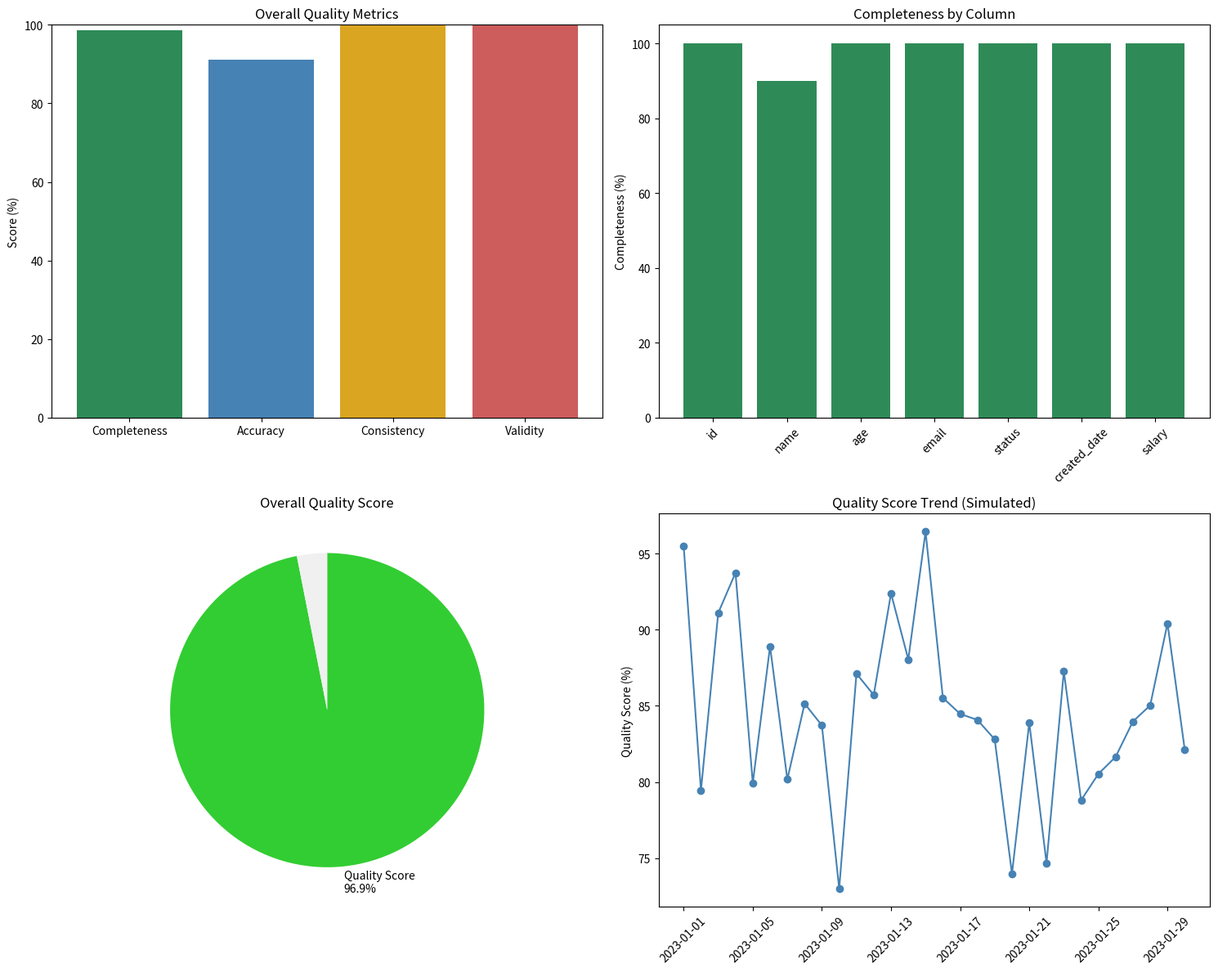

Recreate this plot in Python. (Note: this script raises an exception after producing the figure.)
"""
5단계: 데이터 품질 관리 답안 스크립트
"""

import pandas as pd
import numpy as np
import logging
import matplotlib.pyplot as plt
import seaborn as sns
from datetime import datetime, timedelta
import json
import warnings
from typing import Dict, List, Any, Optional
import networkx as nx

# 로깅 설정
logging.basicConfig(level=logging.INFO, format='%(asctime)s - %(levelname)s - %(message)s')
logger = logging.getLogger(__name__)

# 문제 1: 데이터 품질 지표 구현
def problem1_solution():
    """데이터 품질 지표 구현"""

    class DataQualityAnalyzer:
        def __init__(self, df: pd.DataFrame):
            self.df = df
            self.quality_metrics = {}

        def calculate_completeness(self) -> Dict[str, float]:
            """완전성(Completeness) 지표 계산"""
            completeness = {}
            total_rows = len(self.df)

            for column in self.df.columns:
                non_null_count = self.df[column].notna().sum()
                completeness[column] = (non_null_count / total_rows) * 100

            overall_completeness = np.mean(list(completeness.values()))
            completeness['overall'] = overall_completeness

            logger.info(f"완전성 지표 계산 완료: 전체 {overall_completeness:.2f}%")
            return completeness

        def calculate_accuracy(self, validation_rules: Dict[str, Any]) -> Dict[str, float]:
            """정확성(Accuracy) 지표 계산"""
            accuracy = {}
            total_rows = len(self.df)

            for column, rules in validation_rules.items():
                if column not in self.df.columns:
                    continue

                valid_count = total_rows
                column_data = self.df[column].dropna()

                # 범위 검증
                if 'min_value' in rules:
                    valid_count -= (column_data < rules['min_value']).sum()
                if 'max_value' in rules:
                    valid_count -= (column_data > rules['max_value']).sum()

                # 패턴 검증
                if 'pattern' in rules and column_data.dtype == 'object':
                    valid_count -= (~column_data.str.match(rules['pattern'], na=False)).sum()

                # 허용값 검증
                if 'allowed_values' in rules:
                    valid_count -= (~column_data.isin(rules['allowed_values'])).sum()

                accuracy[column] = (valid_count / total_rows) * 100

            overall_accuracy = np.mean(list(accuracy.values())) if accuracy else 100
            accuracy['overall'] = overall_accuracy

            logger.info(f"정확성 지표 계산 완료: 전체 {overall_accuracy:.2f}%")
            return accuracy

        def calculate_consistency(self) -> Dict[str, float]:
            """일관성(Consistency) 지표 계산"""
            consistency = {}

            # 데이터 타입 일관성
            for column in self.df.columns:
                if self.df[column].dtype == 'object':
                    # 문자열 케이스 일관성
                    string_data = self.df[column].dropna().astype(str)
                    if len(string_data) > 0:
                        lowercase_count = string_data.str.islower().sum()
                        uppercase_count = string_data.str.isupper().sum()
                        mixed_case_count = len(string_data) - lowercase_count - uppercase_count

                        # 가장 일관성 있는 케이스의 비율
                        max_consistent = max(lowercase_count, uppercase_count, mixed_case_count)
                        consistency[f'{column}_case'] = (max_consistent / len(string_data)) * 100

                # 날짜 형식 일관성 (datetime 컬럼)
                elif pd.api.types.is_datetime64_any_dtype(self.df[column]):
                    # 날짜 형식이 일관된지 확인 (간단한 예시)
                    consistency[f'{column}_format'] = 100.0  # 이미 datetime이므로 일관성 있음

            overall_consistency = np.mean(list(consistency.values())) if consistency else 100
            consistency['overall'] = overall_consistency

            logger.info(f"일관성 지표 계산 완료: 전체 {overall_consistency:.2f}%")
            return consistency

        def calculate_validity(self, schema_rules: Dict[str, Any]) -> Dict[str, float]:
            """유효성(Validity) 지표 계산"""
            validity = {}
            total_rows = len(self.df)

            for column, rules in schema_rules.items():
                if column not in self.df.columns:
                    continue

                valid_count = 0
                column_data = self.df[column]

                # 데이터 타입 검증
                expected_type = rules.get('type')
                if expected_type == 'numeric':
                    valid_count = pd.to_numeric(column_data, errors='coerce').notna().sum()
                elif expected_type == 'datetime':
                    valid_count = pd.to_datetime(column_data, errors='coerce').notna().sum()
                elif expected_type == 'string':
                    valid_count = column_data.astype(str).notna().sum()
                else:
                    valid_count = column_data.notna().sum()

                validity[column] = (valid_count / total_rows) * 100

            overall_validity = np.mean(list(validity.values())) if validity else 100
            validity['overall'] = overall_validity

            logger.info(f"유효성 지표 계산 완료: 전체 {overall_validity:.2f}%")
            return validity

        def calculate_quality_score(self) -> Dict[str, float]:
            """전체 품질 점수 계산"""
            # 기본 검증 규칙 정의
            validation_rules = {
                'age': {'min_value': 0, 'max_value': 150},
                'email': {'pattern': r'^[a-zA-Z0-9._%+-]+@[a-zA-Z0-9.-]+\.[a-zA-Z]{2,}$'},
                'status': {'allowed_values': ['active', 'inactive', 'pending']}
            }

            schema_rules = {
                'age': {'type': 'numeric'},
                'email': {'type': 'string'},
                'created_date': {'type': 'datetime'}
            }

            # 각 지표 계산
            completeness = self.calculate_completeness()
            accuracy = self.calculate_accuracy(validation_rules)
            consistency = self.calculate_consistency()
            validity = self.calculate_validity(schema_rules)

            # 가중 평균으로 전체 점수 계산
            weights = {'completeness': 0.3, 'accuracy': 0.3, 'consistency': 0.2, 'validity': 0.2}

            overall_score = (
                completeness['overall'] * weights['completeness'] +
                accuracy['overall'] * weights['accuracy'] +
                consistency['overall'] * weights['consistency'] +
                validity['overall'] * weights['validity']
            )

            quality_metrics = {
                'completeness': completeness,
                'accuracy': accuracy,
                'consistency': consistency,
                'validity': validity,
                'overall_score': overall_score
            }

            self.quality_metrics = quality_metrics
            logger.info(f"전체 데이터 품질 점수: {overall_score:.2f}")

            return quality_metrics

        def create_quality_dashboard(self):
            """품질 점수 대시보드 생성"""
            if not self.quality_metrics:
                self.calculate_quality_score()

            # 시각화
            fig, ((ax1, ax2), (ax3, ax4)) = plt.subplots(2, 2, figsize=(15, 12))

            # 전체 품질 지표 비교
            overall_scores = [
                self.quality_metrics['completeness']['overall'],
                self.quality_metrics['accuracy']['overall'],
                self.quality_metrics['consistency']['overall'],
                self.quality_metrics['validity']['overall']
            ]
            labels = ['Completeness', 'Accuracy', 'Consistency', 'Validity']

            ax1.bar(labels, overall_scores, color=['#2E8B57', '#4682B4', '#DAA520', '#CD5C5C'])
            ax1.set_title('Overall Quality Metrics')
            ax1.set_ylabel('Score (%)')
            ax1.set_ylim(0, 100)

            # 컬럼별 완전성
            completeness_data = {k: v for k, v in self.quality_metrics['completeness'].items() if k != 'overall'}
            if completeness_data:
                ax2.bar(completeness_data.keys(), completeness_data.values(), color='#2E8B57')
                ax2.set_title('Completeness by Column')
                ax2.set_ylabel('Completeness (%)')
                ax2.tick_params(axis='x', rotation=45)

            # 전체 점수 게이지
            score = self.quality_metrics['overall_score']
            ax3.pie([score, 100-score], labels=[f'Quality Score\n{score:.1f}%', ''],
                   colors=['#32CD32' if score >= 80 else '#FFD700' if score >= 60 else '#FF6347', '#F0F0F0'],
                   startangle=90, counterclock=False)
            ax3.set_title('Overall Quality Score')

            # 품질 트렌드 (시뮬레이션)
            dates = pd.date_range('2023-01-01', periods=30, freq='D')
            trend_scores = [85 + np.random.normal(0, 5) for _ in range(30)]
            ax4.plot(dates, trend_scores, marker='o', color='#4682B4')
            ax4.set_title('Quality Score Trend (Simulated)')
            ax4.set_ylabel('Quality Score (%)')
            ax4.tick_params(axis='x', rotation=45)

            plt.tight_layout()
            plt.savefig('quality_dashboard.png', dpi=300, bbox_inches='tight')
            plt.show()

    # 샘플 데이터 생성 (품질 이슈 포함)
    np.random.seed(42)
    sample_data = pd.DataFrame({
        'id': range(1, 1001),
        'name': [f'User_{i}' if i % 10 != 0 else None for i in range(1, 1001)],  # 10% 결측값
        'age': [np.random.randint(18, 80) if i % 20 != 0 else -5 for i in range(1000)],  # 일부 잘못된 값
        'email': [f'user{i}@example.com' if i % 15 != 0 else 'invalid_email' for i in range(1, 1001)],
        'status': np.random.choice(['active', 'inactive', 'pending', 'unknown'], 1000),  # 일부 잘못된 상태
        'created_date': pd.date_range('2020-01-01', periods=1000, freq='D'),
        'salary': np.random.normal(50000, 15000, 1000)
    })

    # 데이터 품질 분석 실행
    analyzer = DataQualityAnalyzer(sample_data)
    quality_metrics = analyzer.calculate_quality_score()
    analyzer.create_quality_dashboard()

    return quality_metrics

# 문제 2: 자동화된 데이터 검증
def problem2_solution():
    """자동화된 데이터 검증 (Great Expectations 스타일)"""

    class DataValidator:
        def __init__(self):
            self.expectations = []
            self.validation_results = []

        def expect_column_values_to_be_between(self, column: str, min_value: float, max_value: float):
            """컬럼 값이 특정 범위에 있는지 검증"""
            self.expectations.append({
                'type': 'range_check',
                'column': column,
                'min_value': min_value,
                'max_value': max_value
            })

        def expect_column_values_to_not_be_null(self, column: str):
            """컬럼에 null 값이 없는지 검증"""
            self.expectations.append({
                'type': 'not_null_check',
                'column': column
            })

        def expect_column_values_to_match_regex(self, column: str, regex_pattern: str):
            """컬럼 값이 정규식 패턴과 일치하는지 검증"""
            self.expectations.append({
                'type': 'regex_check',
                'column': column,
                'pattern': regex_pattern
            })

        def expect_column_values_to_be_in_set(self, column: str, value_set: List[Any]):
            """컬럼 값이 지정된 집합에 있는지 검증"""
            self.expectations.append({
                'type': 'set_check',
                'column': column,
                'allowed_values': value_set
            })

        def validate_dataframe(self, df: pd.DataFrame) -> Dict[str, Any]:
            """DataFrame에 대해 모든 기댓값 검증"""
            results = {
                'total_expectations': len(self.expectations),
                'passed_expectations': 0,
                'failed_expectations': 0,
                'details': []
            }

            for expectation in self.expectations:
                try:
                    result = self._validate_single_expectation(df, expectation)
                    results['details'].append(result)

                    if result['success']:
                        results['passed_expectations'] += 1
                    else:
                        results['failed_expectations'] += 1

                except Exception as e:
                    logger.error(f"검증 중 오류 발생: {e}")
                    results['details'].append({
                        'expectation': expectation,
                        'success': False,
                        'error': str(e)
                    })
                    results['failed_expectations'] += 1

            results['success_rate'] = (results['passed_expectations'] / results['total_expectations']) * 100

            logger.info(f"검증 완료: {results['passed_expectations']}/{results['total_expectations']} 통과 "
                       f"({results['success_rate']:.1f}%)")

            return results

        def _validate_single_expectation(self, df: pd.DataFrame, expectation: Dict[str, Any]) -> Dict[str, Any]:
            """단일 기댓값 검증"""
            column = expectation['column']
            exp_type = expectation['type']

            if column not in df.columns:
                return {
                    'expectation': expectation,
                    'success': False,
                    'message': f"Column '{column}' not found in DataFrame"
                }

            if exp_type == 'range_check':
                min_val = expectation['min_value']
                max_val = expectation['max_value']
                valid_count = df[(df[column] >= min_val) & (df[column] <= max_val)].shape[0]
                total_count = df[column].notna().shape[0]

                success = valid_count == total_count
                return {
                    'expectation': expectation,
                    'success': success,
                    'valid_count': valid_count,
                    'total_count': total_count,
                    'message': f"{valid_count}/{total_count} values in range [{min_val}, {max_val}]"
                }

            elif exp_type == 'not_null_check':
                null_count = df[column].isnull().sum()
                success = null_count == 0
                return {
                    'expectation': expectation,
                    'success': success,
                    'null_count': null_count,
                    'message': f"{null_count} null values found" if not success else "No null values"
                }

            elif exp_type == 'regex_check':
                pattern = expectation['pattern']
                string_data = df[column].astype(str)
                valid_count = string_data.str.match(pattern, na=False).sum()
                total_count = len(string_data)

                success = valid_count == total_count
                return {
                    'expectation': expectation,
                    'success': success,
                    'valid_count': valid_count,
                    'total_count': total_count,
                    'message': f"{valid_count}/{total_count} values match pattern"
                }

            elif exp_type == 'set_check':
                allowed_values = expectation['allowed_values']
                valid_count = df[column].isin(allowed_values).sum()
                total_count = df[column].notna().shape[0]

                success = valid_count == total_count
                return {
                    'expectation': expectation,
                    'success': success,
                    'valid_count': valid_count,
                    'total_count': total_count,
                    'message': f"{valid_count}/{total_count} values in allowed set"
                }

        def generate_validation_report(self, results: Dict[str, Any], output_file: str = 'validation_report.html'):
            """검증 결과 HTML 리포트 생성"""
            html_content = f"""
            <!DOCTYPE html>
            <html>
            <head>
                <title>Data Validation Report</title>
                <style>
                    body {{ font-family: Arial, sans-serif; margin: 20px; }}
                    .header {{ background-color: #f0f0f0; padding: 20px; border-radius: 5px; }}
                    .success {{ color: green; }}
                    .failure {{ color: red; }}
                    .expectation {{ margin: 10px 0; padding: 10px; border: 1px solid #ddd; border-radius: 3px; }}
                    table {{ border-collapse: collapse; width: 100%; margin: 20px 0; }}
                    th, td {{ border: 1px solid #ddd; padding: 8px; text-align: left; }}
                    th {{ background-color: #f2f2f2; }}
                </style>
            </head>
            <body>
                <div class="header">
                    <h1>Data Validation Report</h1>
                    <p>Generated on: {datetime.now().strftime('%Y-%m-%d %H:%M:%S')}</p>
                    <p>Total Expectations: {results['total_expectations']}</p>
                    <p class="{'success' if results['success_rate'] >= 80 else 'failure'}">
                        Success Rate: {results['success_rate']:.1f}%
                    </p>
                </div>

                <h2>Validation Results</h2>
                <table>
                    <tr>
                        <th>Expectation Type</th>
                        <th>Column</th>
                        <th>Status</th>
                        <th>Message</th>
                    </tr>
            """

            for detail in results['details']:
                exp = detail['expectation']
                status_class = 'success' if detail['success'] else 'failure'
                status_text = 'PASS' if detail['success'] else 'FAIL'

                html_content += f"""
                    <tr>
                        <td>{exp['type']}</td>
                        <td>{exp['column']}</td>
                        <td class="{status_class}">{status_text}</td>
                        <td>{detail.get('message', '')}</td>
                    </tr>
                """

            html_content += """
                </table>
            </body>
            </html>
            """

            with open(output_file, 'w', encoding='utf-8') as f:
                f.write(html_content)

            logger.info(f"검증 리포트 생성: {output_file}")

    # 샘플 데이터 및 검증 실행
    sample_data = pd.DataFrame({
        'user_id': range(1, 101),
        'age': np.random.randint(18, 80, 100),
        'email': [f'user{i}@example.com' for i in range(1, 101)],
        'status': np.random.choice(['active', 'inactive'], 100),
        'score': np.random.uniform(0, 100, 100)
    })

    # 일부 데이터 품질 이슈 주입
    sample_data.loc[5, 'age'] = 200  # 범위 초과
    sample_data.loc[10, 'email'] = 'invalid_email'  # 잘못된 이메일
    sample_data.loc[15, 'status'] = 'unknown'  # 허용되지 않는 값

    # 검증 실행
    validator = DataValidator()
    validator.expect_column_values_to_be_between('age', 0, 120)
    validator.expect_column_values_to_not_be_null('user_id')
    validator.expect_column_values_to_match_regex('email', r'^[a-zA-Z0-9._%+-]+@[a-zA-Z0-9.-]+\.[a-zA-Z]{2,}$')
    validator.expect_column_values_to_be_in_set('status', ['active', 'inactive'])
    validator.expect_column_values_to_be_between('score', 0, 100)

    validation_results = validator.validate_dataframe(sample_data)
    validator.generate_validation_report(validation_results)

    return validation_results

# 문제 3: 데이터 프로파일링
def problem3_solution():
    """데이터 프로파일링"""

    class DataProfiler:
        def __init__(self, df: pd.DataFrame):
            self.df = df
            self.profile_results = {}

        def analyze_distributions(self) -> Dict[str, Any]:
            """데이터 분포 분석"""
            distributions = {}

            for column in self.df.columns:
                col_data = self.df[column].dropna()

                if pd.api.types.is_numeric_dtype(col_data):
                    distributions[column] = {
                        'type': 'numeric',
                        'mean': float(col_data.mean()),
                        'std': float(col_data.std()),
                        'min': float(col_data.min()),
                        'max': float(col_data.max()),
                        'quartiles': {
                            'q1': float(col_data.quantile(0.25)),
                            'q2': float(col_data.quantile(0.50)),
                            'q3': float(col_data.quantile(0.75))
                        },
                        'skewness': float(col_data.skew()),
                        'kurtosis': float(col_data.kurtosis())
                    }
                elif pd.api.types.is_categorical_dtype(col_data) or col_data.dtype == 'object':
                    value_counts = col_data.value_counts()
                    distributions[column] = {
                        'type': 'categorical',
                        'unique_count': len(value_counts),
                        'most_frequent': str(value_counts.index[0]) if len(value_counts) > 0 else None,
                        'most_frequent_count': int(value_counts.iloc[0]) if len(value_counts) > 0 else 0,
                        'value_counts': value_counts.head(10).to_dict()
                    }

            logger.info(f"분포 분석 완료: {len(distributions)}개 컬럼")
            return distributions

        def analyze_correlations(self) -> Dict[str, Any]:
            """상관관계 분석"""
            numeric_cols = self.df.select_dtypes(include=[np.number]).columns

            if len(numeric_cols) < 2:
                logger.warning("상관관계 분석을 위한 수치형 컬럼이 부족합니다")
                return {}

            correlation_matrix = self.df[numeric_cols].corr()

            # 강한 상관관계 찾기 (절댓값 0.7 이상)
            strong_correlations = []
            for i in range(len(correlation_matrix.columns)):
                for j in range(i+1, len(correlation_matrix.columns)):
                    corr_value = correlation_matrix.iloc[i, j]
                    if abs(corr_value) >= 0.7:
                        strong_correlations.append({
                            'column1': correlation_matrix.columns[i],
                            'column2': correlation_matrix.columns[j],
                            'correlation': float(corr_value)
                        })

            correlations = {
                'correlation_matrix': correlation_matrix.to_dict(),
                'strong_correlations': strong_correlations,
                'numeric_columns': list(numeric_cols)
            }

            logger.info(f"상관관계 분석 완료: {len(strong_correlations)}개 강한 상관관계 발견")
            return correlations

        def detect_outlier_patterns(self) -> Dict[str, Any]:
            """이상치 패턴 탐지"""
            outlier_patterns = {}

            numeric_cols = self.df.select_dtypes(include=[np.number]).columns

            for column in numeric_cols:
                col_data = self.df[column].dropna()

                if len(col_data) == 0:
                    continue

                # IQR 방법
                Q1 = col_data.quantile(0.25)
                Q3 = col_data.quantile(0.75)
                IQR = Q3 - Q1
                lower_bound = Q1 - 1.5 * IQR
                upper_bound = Q3 + 1.5 * IQR

                iqr_outliers = col_data[(col_data < lower_bound) | (col_data > upper_bound)]

                # Z-score 방법
                z_scores = np.abs((col_data - col_data.mean()) / col_data.std())
                zscore_outliers = col_data[z_scores > 3]

                outlier_patterns[column] = {
                    'iqr_outliers': {
                        'count': len(iqr_outliers),
                        'percentage': (len(iqr_outliers) / len(col_data)) * 100,
                        'values': iqr_outliers.tolist()[:10]  # 최대 10개만 저장
                    },
                    'zscore_outliers': {
                        'count': len(zscore_outliers),
                        'percentage': (len(zscore_outliers) / len(col_data)) * 100,
                        'values': zscore_outliers.tolist()[:10]
                    },
                    'bounds': {
                        'iqr_lower': float(lower_bound),
                        'iqr_upper': float(upper_bound)
                    }
                }

            logger.info(f"이상치 패턴 분석 완료: {len(outlier_patterns)}개 수치형 컬럼")
            return outlier_patterns

        def generate_profile_report(self) -> Dict[str, Any]:
            """종합 프로파일링 리포트 생성"""
            logger.info("데이터 프로파일링 시작")

            # 기본 정보
            basic_info = {
                'shape': self.df.shape,
                'columns': list(self.df.columns),
                'dtypes': self.df.dtypes.astype(str).to_dict(),
                'missing_values': self.df.isnull().sum().to_dict(),
                'memory_usage': float(self.df.memory_usage(deep=True).sum() / 1024**2)  # MB
            }

            # 각종 분석 수행
            distributions = self.analyze_distributions()
            correlations = self.analyze_correlations()
            outlier_patterns = self.detect_outlier_patterns()

            profile_report = {
                'timestamp': datetime.now().isoformat(),
                'basic_info': basic_info,
                'distributions': distributions,
                'correlations': correlations,
                'outlier_patterns': outlier_patterns
            }

            self.profile_results = profile_report

            # JSON 리포트 저장
            with open('data_profile_report.json', 'w', encoding='utf-8') as f:
                json.dump(profile_report, f, indent=2, ensure_ascii=False)

            logger.info("프로파일링 리포트 생성 완료: data_profile_report.json")
            return profile_report

        def create_profile_visualizations(self):
            """프로파일링 시각화"""
            if not self.profile_results:
                self.generate_profile_report()

            fig, axes = plt.subplots(2, 2, figsize=(16, 12))

            # 결측값 비율
            missing_data = self.profile_results['basic_info']['missing_values']
            missing_df = pd.DataFrame(list(missing_data.items()), columns=['Column', 'Missing_Count'])
            missing_df['Missing_Percentage'] = (missing_df['Missing_Count'] / self.df.shape[0]) * 100

            axes[0, 0].bar(missing_df['Column'], missing_df['Missing_Percentage'])
            axes[0, 0].set_title('Missing Values by Column')
            axes[0, 0].set_ylabel('Missing Percentage (%)')
            axes[0, 0].tick_params(axis='x', rotation=45)

            # 상관관계 히트맵
            if self.profile_results['correlations']:
                corr_matrix = pd.DataFrame(self.profile_results['correlations']['correlation_matrix'])
                sns.heatmap(corr_matrix, annot=True, cmap='coolwarm', center=0, ax=axes[0, 1])
                axes[0, 1].set_title('Correlation Heatmap')

            # 이상치 개수
            outlier_counts = []
            columns = []
            for col, patterns in self.profile_results['outlier_patterns'].items():
                columns.append(col)
                outlier_counts.append(patterns['iqr_outliers']['count'])

            if outlier_counts:
                axes[1, 0].bar(columns, outlier_counts, color='red', alpha=0.7)
                axes[1, 0].set_title('Outlier Count by Column (IQR Method)')
                axes[1, 0].set_ylabel('Outlier Count')
                axes[1, 0].tick_params(axis='x', rotation=45)

            # 데이터 타입 분포
            dtype_counts = pd.Series(self.profile_results['basic_info']['dtypes']).value_counts()
            axes[1, 1].pie(dtype_counts.values, labels=dtype_counts.index, autopct='%1.1f%%')
            axes[1, 1].set_title('Data Type Distribution')

            plt.tight_layout()
            plt.savefig('profile_visualizations.png', dpi=300, bbox_inches='tight')
            plt.show()

    # 샘플 데이터 생성 및 프로파일링
    np.random.seed(42)
    sample_data = pd.DataFrame({
        'user_id': range(1, 1001),
        'age': np.random.normal(35, 12, 1000),
        'income': np.random.normal(50000, 15000, 1000),
        'score': np.random.beta(2, 5, 1000) * 100,
        'category': np.random.choice(['A', 'B', 'C', 'D'], 1000),
        'is_active': np.random.choice([True, False], 1000),
        'registration_date': pd.date_range('2020-01-01', periods=1000, freq='D')
    })

    # 일부 이상치 및 결측값 주입
    sample_data.loc[np.random.choice(1000, 50, replace=False), 'age'] = np.random.normal(80, 5, 50)
    sample_data.loc[np.random.choice(1000, 30, replace=False), 'income'] = None

    profiler = DataProfiler(sample_data)
    profile_report = profiler.generate_profile_report()
    profiler.create_profile_visualizations()

    return profile_report

# 문제 4: 로깅 및 모니터링 시스템
def problem4_solution():
    """로깅 및 모니터링 시스템"""

    class DataProcessingMonitor:
        def __init__(self):
            self.setup_logging()
            self.metrics = {
                'processing_times': [],
                'error_counts': {},
                'data_volumes': [],
                'quality_scores': []
            }

        def setup_logging(self):
            """구조화된 로깅 설정"""
            # JSON 포맷터
            class JSONFormatter(logging.Formatter):
                def format(self, record):
                    log_entry = {
                        'timestamp': datetime.fromtimestamp(record.created).isoformat(),
                        'level': record.levelname,
                        'logger': record.name,
                        'message': record.getMessage(),
                        'module': record.module,
                        'function': record.funcName,
                        'line': record.lineno
                    }

                    # 추가 속성이 있으면 포함
                    if hasattr(record, 'user_id'):
                        log_entry['user_id'] = record.user_id
                    if hasattr(record, 'processing_time'):
                        log_entry['processing_time'] = record.processing_time
                    if hasattr(record, 'data_size'):
                        log_entry['data_size'] = record.data_size

                    return json.dumps(log_entry, ensure_ascii=False)

            # 로거 설정
            self.logger = logging.getLogger('DataProcessingMonitor')
            self.logger.setLevel(logging.INFO)

            # 파일 핸들러
            file_handler = logging.FileHandler('data_processing.log')
            file_handler.setFormatter(JSONFormatter())
            self.logger.addHandler(file_handler)

            # 메트릭 로거
            self.metrics_logger = logging.getLogger('MetricsLogger')
            metrics_handler = logging.FileHandler('processing_metrics.log')
            metrics_handler.setFormatter(JSONFormatter())
            self.metrics_logger.addHandler(metrics_handler)

        def log_processing_start(self, process_name: str, data_size: int, **kwargs):
            """처리 시작 로깅"""
            self.logger.info(f"Processing started: {process_name}",
                           extra={'data_size': data_size, 'process_name': process_name, **kwargs})

        def log_processing_end(self, process_name: str, processing_time: float, success: bool, **kwargs):
            """처리 완료 로깅"""
            level = logging.INFO if success else logging.ERROR
            status = "completed" if success else "failed"

            self.logger.log(level, f"Processing {status}: {process_name}",
                          extra={'processing_time': processing_time, 'process_name': process_name, **kwargs})

            # 메트릭 수집
            self.metrics['processing_times'].append({
                'process_name': process_name,
                'processing_time': processing_time,
                'success': success,
                'timestamp': datetime.now().isoformat()
            })

        def log_error(self, error_type: str, error_message: str, **kwargs):
            """에러 로깅 및 분류"""
            self.logger.error(f"Error occurred: {error_type} - {error_message}",
                            extra={'error_type': error_type, **kwargs})

            # 에러 카운트 업데이트
            if error_type not in self.metrics['error_counts']:
                self.metrics['error_counts'][error_type] = 0
            self.metrics['error_counts'][error_type] += 1

        def collect_performance_metrics(self, data_volume: int, quality_score: float):
            """성능 메트릭 수집"""
            self.metrics['data_volumes'].append({
                'volume': data_volume,
                'timestamp': datetime.now().isoformat()
            })

            self.metrics['quality_scores'].append({
                'score': quality_score,
                'timestamp': datetime.now().isoformat()
            })

            self.metrics_logger.info("Performance metrics collected",
                                   extra={'data_volume': data_volume, 'quality_score': quality_score})

        def generate_monitoring_dashboard(self):
            """모니터링 대시보드 생성"""
            # 처리 시간 통계
            if self.metrics['processing_times']:
                processing_df = pd.DataFrame(self.metrics['processing_times'])
                avg_processing_time = processing_df['processing_time'].mean()
                success_rate = (processing_df['success'].sum() / len(processing_df)) * 100
            else:
                avg_processing_time = 0
                success_rate = 0

            # 시각화
            fig, ((ax1, ax2), (ax3, ax4)) = plt.subplots(2, 2, figsize=(16, 12))

            # 처리 시간 트렌드
            if self.metrics['processing_times']:
                times_df = pd.DataFrame(self.metrics['processing_times'])
                times_df['timestamp'] = pd.to_datetime(times_df['timestamp'])
                ax1.plot(times_df['timestamp'], times_df['processing_time'], marker='o')
                ax1.set_title('Processing Time Trend')
                ax1.set_ylabel('Processing Time (seconds)')
                ax1.tick_params(axis='x', rotation=45)

            # 에러 분포
            if self.metrics['error_counts']:
                error_types = list(self.metrics['error_counts'].keys())
                error_counts = list(self.metrics['error_counts'].values())
                ax2.pie(error_counts, labels=error_types, autopct='%1.1f%%')
                ax2.set_title('Error Distribution')

            # 데이터 볼륨 트렌드
            if self.metrics['data_volumes']:
                volume_df = pd.DataFrame(self.metrics['data_volumes'])
                volume_df['timestamp'] = pd.to_datetime(volume_df['timestamp'])
                ax3.plot(volume_df['timestamp'], volume_df['volume'], marker='s', color='green')
                ax3.set_title('Data Volume Trend')
                ax3.set_ylabel('Data Volume')
                ax3.tick_params(axis='x', rotation=45)

            # 품질 점수 트렌드
            if self.metrics['quality_scores']:
                quality_df = pd.DataFrame(self.metrics['quality_scores'])
                quality_df['timestamp'] = pd.to_datetime(quality_df['timestamp'])
                ax4.plot(quality_df['timestamp'], quality_df['score'], marker='d', color='orange')
                ax4.set_title('Quality Score Trend')
                ax4.set_ylabel('Quality Score')
                ax4.set_ylim(0, 100)
                ax4.tick_params(axis='x', rotation=45)

            plt.tight_layout()
            plt.savefig('monitoring_dashboard.png', dpi=300, bbox_inches='tight')
            plt.show()

            # 요약 통계
            dashboard_summary = {
                'avg_processing_time': avg_processing_time,
                'success_rate': success_rate,
                'total_errors': sum(self.metrics['error_counts'].values()),
                'error_types': len(self.metrics['error_counts']),
                'dashboard_generated': datetime.now().isoformat()
            }

            return dashboard_summary

    # 모니터링 시스템 테스트
    monitor = DataProcessingMonitor()

    # 시뮬레이션된 처리 작업들
    processes = [
        {'name': 'data_ingestion', 'duration': 2.5, 'data_size': 10000, 'success': True},
        {'name': 'data_cleaning', 'duration': 5.2, 'data_size': 9500, 'success': True},
        {'name': 'data_validation', 'duration': 1.8, 'data_size': 9500, 'success': False},
        {'name': 'data_transformation', 'duration': 3.7, 'data_size': 9200, 'success': True},
        {'name': 'data_export', 'duration': 2.1, 'data_size': 9200, 'success': True}
    ]

    # 처리 시뮬레이션
    for process in processes:
        monitor.log_processing_start(process['name'], process['data_size'])

        if not process['success']:
            monitor.log_error('validation_error', 'Data validation failed due to schema mismatch',
                            process_name=process['name'])

        monitor.log_processing_end(process['name'], process['duration'], process['success'])
        monitor.collect_performance_metrics(process['data_size'], np.random.uniform(70, 95))

    # 대시보드 생성
    dashboard_summary = monitor.generate_monitoring_dashboard()

    return dashboard_summary

# 문제 5: 데이터 리니지 추적
def problem5_solution():
    """데이터 리니지 추적"""

    class DataLineageTracker:
        def __init__(self):
            self.lineage_graph = nx.DiGraph()
            self.transformations = []
            self.metadata = {}

        def add_data_source(self, source_id: str, source_type: str, location: str, **metadata):
            """데이터 소스 추가"""
            self.lineage_graph.add_node(source_id,
                                      node_type='source',
                                      source_type=source_type,
                                      location=location,
                                      created_at=datetime.now().isoformat(),
                                      **metadata)

            self.metadata[source_id] = {
                'type': 'source',
                'source_type': source_type,
                'location': location,
                'metadata': metadata
            }

        def add_transformation(self, transform_id: str, input_datasets: List[str],
                             output_dataset: str, transformation_type: str,
                             transformation_logic: str, **metadata):
            """데이터 변환 추가"""

            # 변환 노드 추가
            self.lineage_graph.add_node(transform_id,
                                      node_type='transformation',
                                      transformation_type=transformation_type,
                                      logic=transformation_logic,
                                      created_at=datetime.now().isoformat(),
                                      **metadata)

            # 출력 데이터셋 노드 추가
            self.lineage_graph.add_node(output_dataset,
                                      node_type='dataset',
                                      created_at=datetime.now().isoformat())

            # 입력 -> 변환 엣지 추가
            for input_dataset in input_datasets:
                self.lineage_graph.add_edge(input_dataset, transform_id)

            # 변환 -> 출력 엣지 추가
            self.lineage_graph.add_edge(transform_id, output_dataset)

            # 변환 기록
            transformation_record = {
                'transform_id': transform_id,
                'input_datasets': input_datasets,
                'output_dataset': output_dataset,
                'transformation_type': transformation_type,
                'transformation_logic': transformation_logic,
                'timestamp': datetime.now().isoformat(),
                'metadata': metadata
            }

            self.transformations.append(transformation_record)

        def get_upstream_lineage(self, dataset_id: str, max_depth: int = 10) -> List[str]:
            """데이터셋의 상위 리니지 추적"""
            upstream_nodes = []

            def traverse_upstream(node, depth=0):
                if depth >= max_depth:
                    return

                predecessors = list(self.lineage_graph.predecessors(node))
                for pred in predecessors:
                    if pred not in upstream_nodes:
                        upstream_nodes.append(pred)
                        traverse_upstream(pred, depth + 1)

            traverse_upstream(dataset_id)
            return upstream_nodes

        def get_downstream_lineage(self, dataset_id: str, max_depth: int = 10) -> List[str]:
            """데이터셋의 하위 리니지 추적"""
            downstream_nodes = []

            def traverse_downstream(node, depth=0):
                if depth >= max_depth:
                    return

                successors = list(self.lineage_graph.successors(node))
                for succ in successors:
                    if succ not in downstream_nodes:
                        downstream_nodes.append(succ)
                        traverse_downstream(succ, depth + 1)

            traverse_downstream(dataset_id)
            return downstream_nodes

        def analyze_impact(self, dataset_id: str) -> Dict[str, Any]:
            """데이터 변경 영향도 분석"""
            downstream_datasets = self.get_downstream_lineage(dataset_id)

            # 영향받는 변환 및 데이터셋 분류
            affected_transformations = []
            affected_datasets = []

            for node in downstream_datasets:
                node_data = self.lineage_graph.nodes[node]
                if node_data.get('node_type') == 'transformation':
                    affected_transformations.append(node)
                elif node_data.get('node_type') == 'dataset':
                    affected_datasets.append(node)

            impact_analysis = {
                'source_dataset': dataset_id,
                'total_affected_nodes': len(downstream_datasets),
                'affected_transformations': affected_transformations,
                'affected_datasets': affected_datasets,
                'impact_severity': self._calculate_impact_severity(len(affected_datasets)),
                'analysis_timestamp': datetime.now().isoformat()
            }

            return impact_analysis

        def _calculate_impact_severity(self, affected_count: int) -> str:
            """영향도 심각도 계산"""
            if affected_count == 0:
                return 'none'
            elif affected_count <= 2:
                return 'low'
            elif affected_count <= 5:
                return 'medium'
            else:
                return 'high'

        def track_schema_change(self, dataset_id: str, old_schema: Dict, new_schema: Dict):
            """스키마 변경 추적"""
            change_record = {
                'dataset_id': dataset_id,
                'change_type': 'schema_change',
                'old_schema': old_schema,
                'new_schema': new_schema,
                'timestamp': datetime.now().isoformat(),
                'changes': self._compare_schemas(old_schema, new_schema)
            }

            # 변경 이력에 추가
            if 'change_history' not in self.metadata:
                self.metadata['change_history'] = []
            self.metadata['change_history'].append(change_record)

            return change_record

        def _compare_schemas(self, old_schema: Dict, new_schema: Dict) -> Dict[str, List]:
            """스키마 비교"""
            old_columns = set(old_schema.get('columns', []))
            new_columns = set(new_schema.get('columns', []))

            changes = {
                'added_columns': list(new_columns - old_columns),
                'removed_columns': list(old_columns - new_columns),
                'type_changes': []
            }

            # 타입 변경 확인
            for column in old_columns & new_columns:
                old_type = old_schema.get('types', {}).get(column)
                new_type = new_schema.get('types', {}).get(column)
                if old_type and new_type and old_type != new_type:
                    changes['type_changes'].append({
                        'column': column,
                        'old_type': old_type,
                        'new_type': new_type
                    })

            return changes

        def visualize_lineage(self, focus_dataset: str = None):
            """리니지 시각화"""
            plt.figure(figsize=(16, 12))

            # 노드 위치 계산 (계층적 레이아웃)
            pos = nx.spring_layout(self.lineage_graph, k=3, iterations=50)

            # 노드 타입별 색상
            node_colors = []
            node_sizes = []
            for node in self.lineage_graph.nodes():
                node_data = self.lineage_graph.nodes[node]
                node_type = node_data.get('node_type', 'unknown')

                if node_type == 'source':
                    node_colors.append('lightblue')
                    node_sizes.append(800)
                elif node_type == 'transformation':
                    node_colors.append('lightcoral')
                    node_sizes.append(600)
                elif node_type == 'dataset':
                    node_colors.append('lightgreen')
                    node_sizes.append(500)
                else:
                    node_colors.append('gray')
                    node_sizes.append(400)

            # 그래프 그리기
            nx.draw(self.lineage_graph, pos,
                   node_color=node_colors,
                   node_size=node_sizes,
                   with_labels=True,
                   font_size=8,
                   font_weight='bold',
                   arrows=True,
                   arrowsize=20,
                   edge_color='gray',
                   alpha=0.7)

            # 포커스 데이터셋 강조
            if focus_dataset and focus_dataset in self.lineage_graph.nodes():
                nx.draw_networkx_nodes(self.lineage_graph, pos,
                                     nodelist=[focus_dataset],
                                     node_color='yellow',
                                     node_size=1000,
                                     alpha=0.8)

            plt.title('Data Lineage Graph')
            plt.axis('off')
            plt.tight_layout()
            plt.savefig('data_lineage.png', dpi=300, bbox_inches='tight')
            plt.show()

        def export_lineage_metadata(self, output_file: str = 'lineage_metadata.json'):
            """리니지 메타데이터 내보내기"""
            export_data = {
                'nodes': dict(self.lineage_graph.nodes(data=True)),
                'edges': list(self.lineage_graph.edges()),
                'transformations': self.transformations,
                'metadata': self.metadata,
                'export_timestamp': datetime.now().isoformat()
            }

            with open(output_file, 'w', encoding='utf-8') as f:
                json.dump(export_data, f, indent=2, ensure_ascii=False)

            logger.info(f"리니지 메타데이터 내보내기 완료: {output_file}")
            return export_data

    # 데이터 리니지 추적 시뮬레이션
    tracker = DataLineageTracker()

    # 데이터 소스 추가
    tracker.add_data_source('raw_sales_data', 'csv', '/data/raw/sales.csv',
                          schema={'columns': ['order_id', 'customer_id', 'amount', 'date']})
    tracker.add_data_source('customer_data', 'database', 'postgres://db/customers',
                          schema={'columns': ['customer_id', 'name', 'email', 'region']})

    # 변환 과정 추가
    tracker.add_transformation('clean_sales',
                             ['raw_sales_data'],
                             'cleaned_sales',
                             'data_cleaning',
                             'Remove nulls, standardize date format')

    tracker.add_transformation('join_customer_sales',
                             ['cleaned_sales', 'customer_data'],
                             'sales_with_customer',
                             'join',
                             'JOIN sales ON customer_id')

    tracker.add_transformation('monthly_aggregation',
                             ['sales_with_customer'],
                             'monthly_sales_summary',
                             'aggregation',
                             'GROUP BY month, region SUM(amount)')

    # 영향도 분석
    impact = tracker.analyze_impact('raw_sales_data')
    print("영향도 분석 결과:")
    print(f"- 영향받는 변환: {len(impact['affected_transformations'])}개")
    print(f"- 영향받는 데이터셋: {len(impact['affected_datasets'])}개")
    print(f"- 심각도: {impact['impact_severity']}")

    # 스키마 변경 추적
    old_schema = {'columns': ['order_id', 'customer_id', 'amount', 'date'],
                 'types': {'order_id': 'int', 'customer_id': 'int', 'amount': 'float', 'date': 'date'}}
    new_schema = {'columns': ['order_id', 'customer_id', 'amount', 'date', 'product_id'],
                 'types': {'order_id': 'int', 'customer_id': 'int', 'amount': 'decimal', 'date': 'datetime', 'product_id': 'int'}}

    schema_change = tracker.track_schema_change('raw_sales_data', old_schema, new_schema)
    print(f"\n스키마 변경 사항:")
    print(f"- 추가된 컬럼: {schema_change['changes']['added_columns']}")
    print(f"- 타입 변경: {len(schema_change['changes']['type_changes'])}개")

    # 리니지 시각화
    tracker.visualize_lineage('monthly_sales_summary')

    # 메타데이터 내보내기
    export_data = tracker.export_lineage_metadata()

    return {
        'impact_analysis': impact,
        'schema_change': schema_change,
        'total_nodes': len(tracker.lineage_graph.nodes()),
        'total_edges': len(tracker.lineage_graph.edges())
    }

if __name__ == "__main__":
    print("=== 문제 1: 데이터 품질 지표 구현 ===")
    quality_results = problem1_solution()
    print(f"전체 품질 점수: {quality_results['overall_score']:.2f}")

    print("\n=== 문제 2: 자동화된 데이터 검증 ===")
    validation_results = problem2_solution()
    print(f"검증 성공률: {validation_results['success_rate']:.1f}%")

    print("\n=== 문제 3: 데이터 프로파일링 ===")
    profile_results = problem3_solution()
    print(f"분석된 컬럼 수: {len(profile_results['distributions'])}")

    print("\n=== 문제 4: 로깅 및 모니터링 시스템 ===")
    monitoring_results = problem4_solution()
    print(f"평균 처리 시간: {monitoring_results['avg_processing_time']:.2f}초")

    print("\n=== 문제 5: 데이터 리니지 추적 ===")
    lineage_results = problem5_solution()
    print(f"리니지 노드 수: {lineage_results['total_nodes']}")
    print(f"리니지 엣지 수: {lineage_results['total_edges']}")
